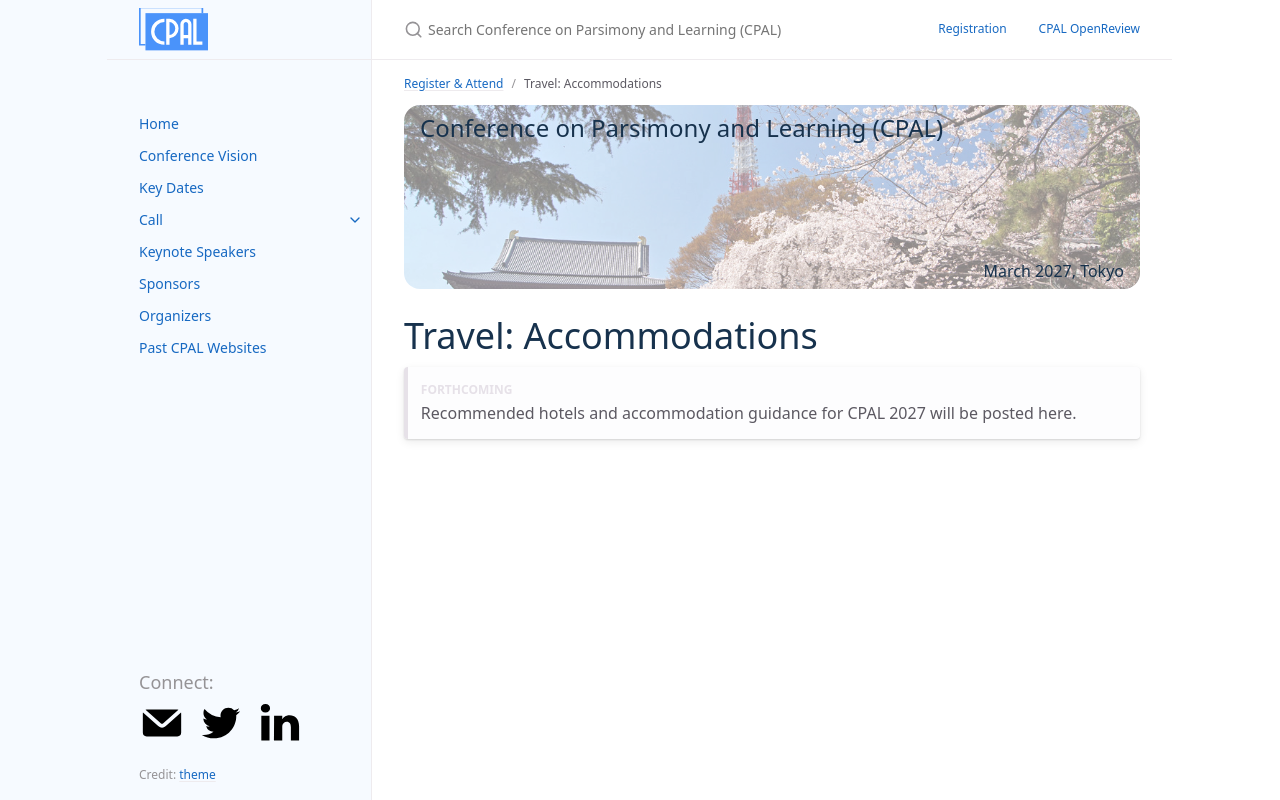

repository: conf-parsimonyandlearning/cpal-website · page: hotels/index.html · generator: jekyll

---
layout: page
nav_exclude: true
title: "Travel: Accommodations"
permalink: /hotels/
parent: Register & Attend
nav_order: 4
---

# Travel: Accommodations

{: .forthcoming }
Recommended hotels and accommodation guidance for CPAL 2027 will be posted here.
